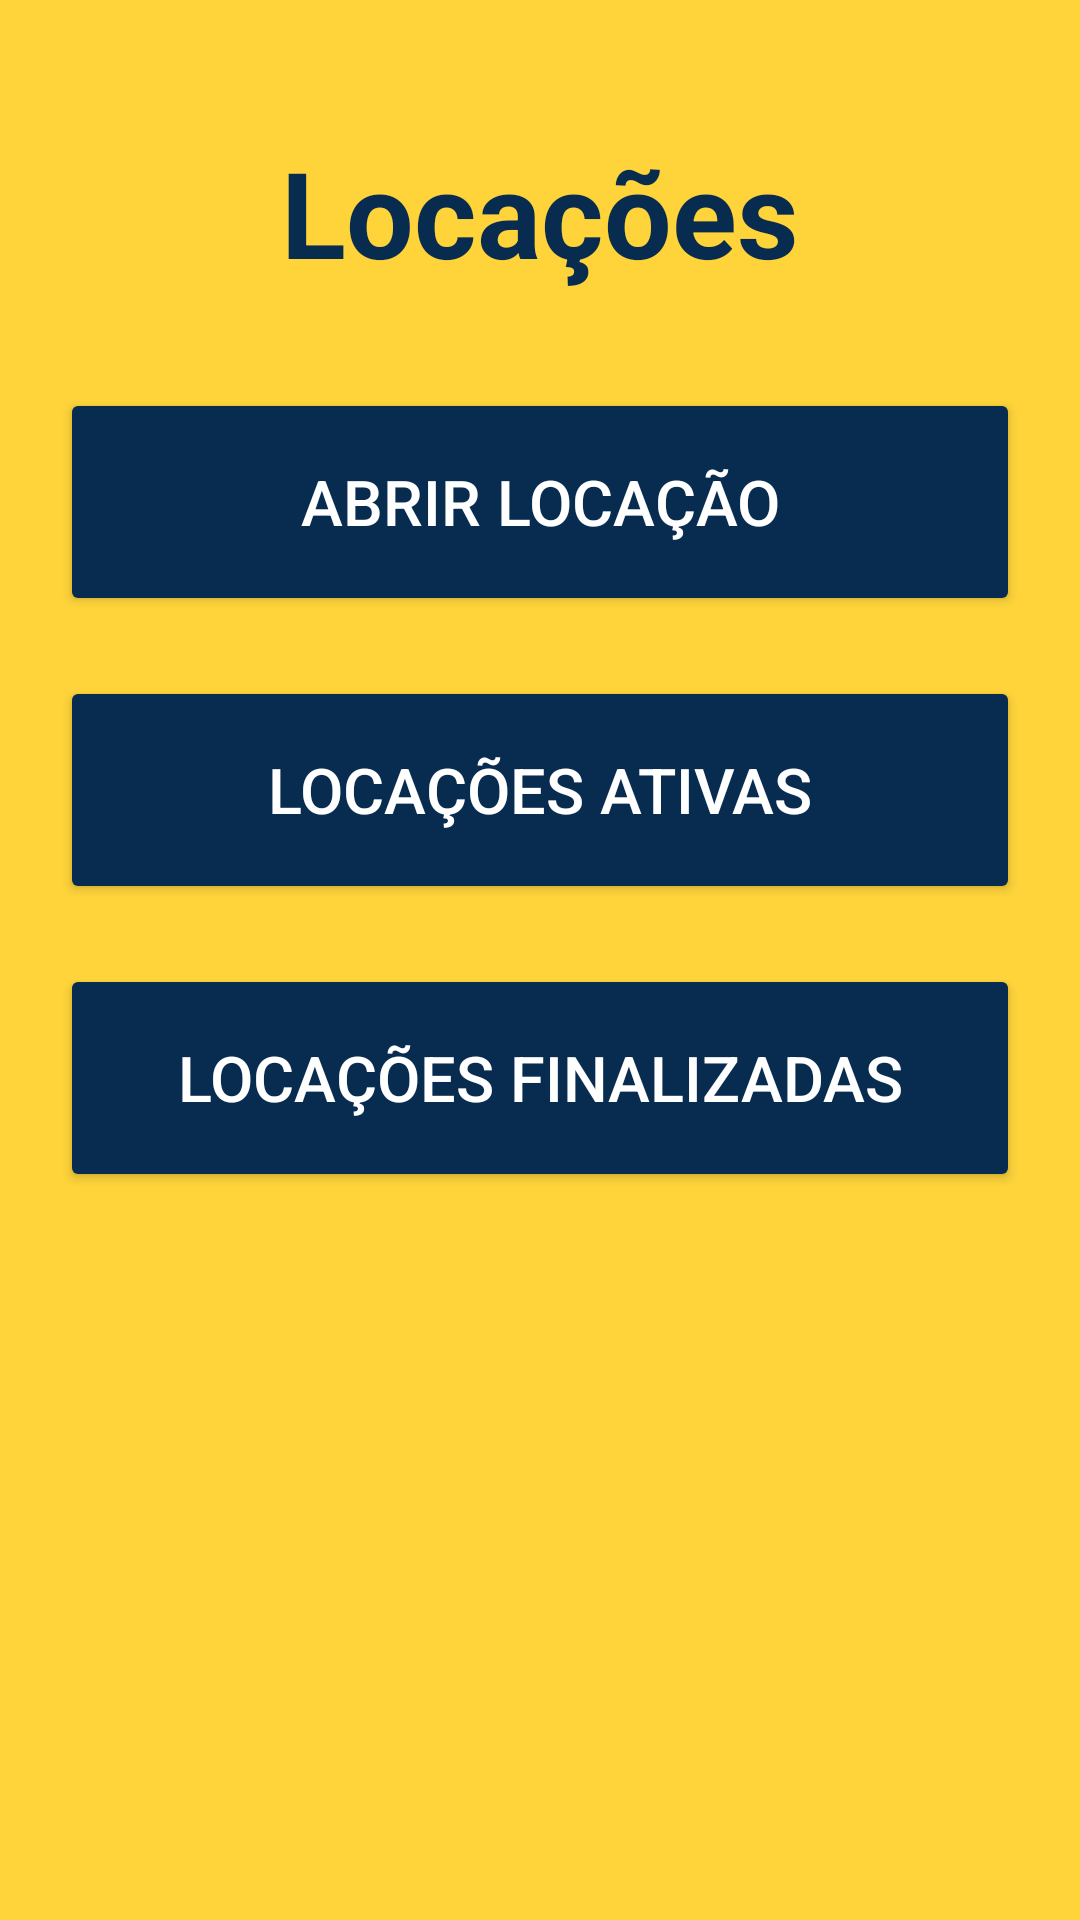

Layout XML and referenced resources for this Android screen:
<!-- AndroidManifest.xml: application theme Theme.LRCacambas -->
<!-- res/layout/activity_locacoes.xml -->
<?xml version="1.0" encoding="utf-8"?>
<ScrollView
    xmlns:android="http://schemas.android.com/apk/res/android"
    android:id="@+id/main"
    android:layout_width="match_parent"
    android:layout_height="match_parent"
    android:background="@color/amarelo_principal"
    android:fillViewport="true">

    <LinearLayout
        android:layout_width="match_parent"
        android:layout_height="match_parent"
        android:orientation="vertical"
        android:gravity="center_horizontal"
        android:padding="20dp">

        <TextView
            android:layout_width="match_parent"
            android:layout_height="wrap_content"
            android:layout_marginTop="24dp"
            android:layout_marginBottom="32dp"
            android:text="Locações"
            android:textAlignment="center"
            android:textColor="@color/azul_marinho"
            android:textSize="40sp"
            android:textStyle="bold" />

        <Button
            android:id="@+id/btnAbrirLocacao"
            android:layout_width="match_parent"
            android:layout_height="76dp"
            android:layout_marginBottom="20dp"
            android:backgroundTint="@color/azul_marinho"
            android:text="Abrir locação"
            android:textColor="@color/branco"
            android:textSize="21sp" />

        <Button
            android:id="@+id/btnLocacoesAtivas"
            android:layout_width="match_parent"
            android:layout_height="76dp"
            android:layout_marginBottom="20dp"
            android:backgroundTint="@color/azul_marinho"
            android:text="Locações ativas"
            android:textColor="@color/branco"
            android:textSize="21sp" />

        <Button
            android:id="@+id/btnLocacoesFinalizadas"
            android:layout_width="match_parent"
            android:layout_height="76dp"
            android:backgroundTint="@color/azul_marinho"
            android:text="Locações finalizadas"
            android:textColor="@color/branco"
            android:textSize="21sp" />

    </LinearLayout>

</ScrollView>
<!-- resources referenced by this layout -->
<resources>
  <color name="amarelo_principal">#FFD43B</color>
  <color name="azul_marinho">#082B50</color>
  <color name="branco">#FFFFFF</color>
  <style name="Theme.LRCacambas" parent="Base.Theme.LRCacambas" />
  <style name="Base.Theme.LRCacambas" parent="Theme.Material3.DayNight.NoActionBar">
          
          
      </style>
</resources>
